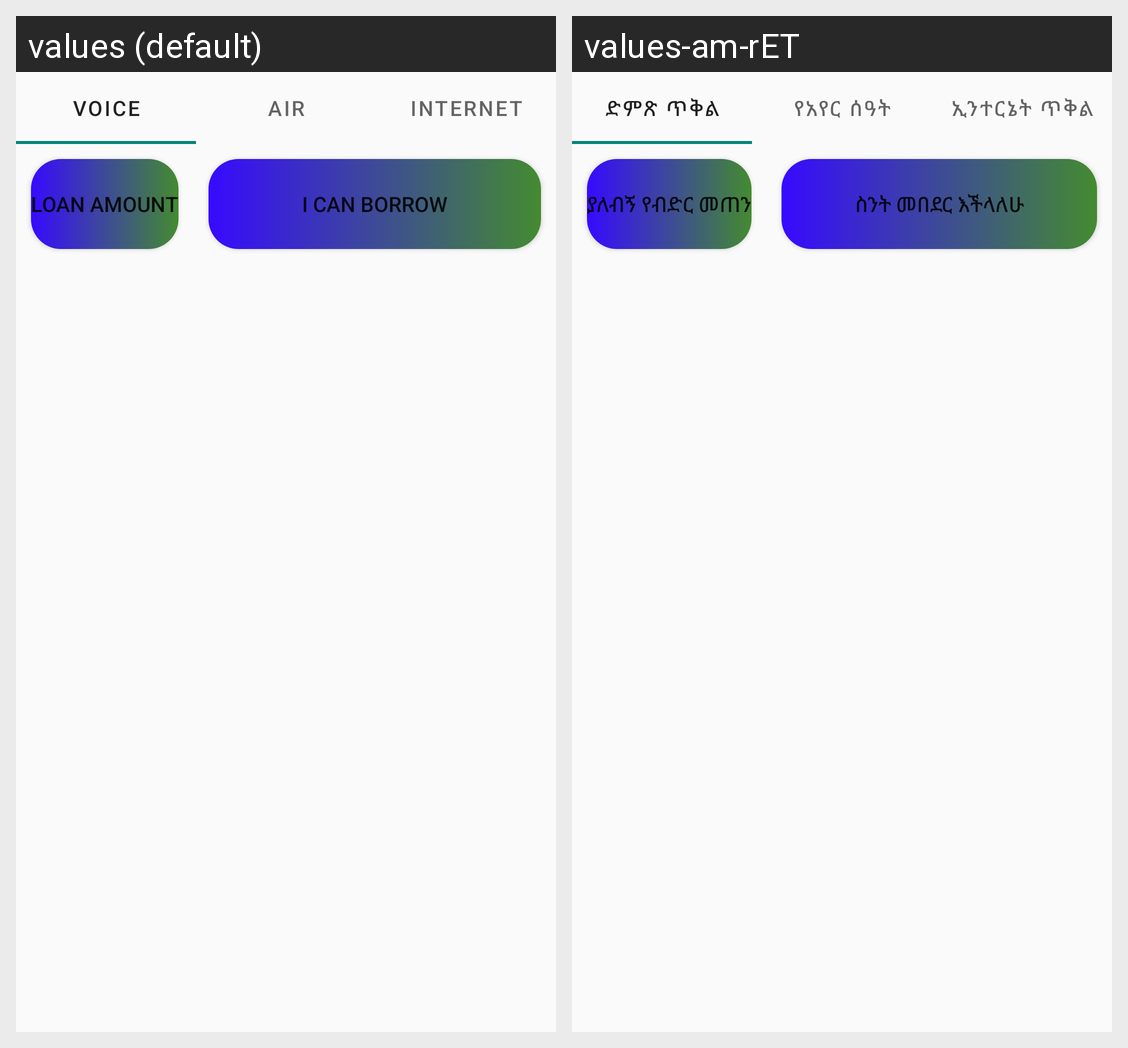

Locale-by-locale string values for the Android screen shown in this grid:
Android screen res/layout/fragment_credit.xml rendered under 2 locales, left to right: values (default), values-am-rET. Device: Nexus 5 (rendered at 1080×1920; each locale shown at half size, 540×960, under a caption strip naming it); theme Theme.BeqelaluTele.
Strings drawn on this screen, with the default value and each locale's value (text and hints the layout hard-codes, and strings that could not be matched under every locale, appear in the picture but are not listed):

voi
  values: Voice
  values-am-rET: ድምጽ ጥቅል

air
  values: Air
  values-am-rET: የአየር ሰዓት

internet
  values: Internet
  values-am-rET: ኢንተርኔት ጥቅል

loan_amount
  values: Loan amount
  values-am-rET: ያለብኝ የብድር መጠን

i_can_borrow
  values: I can borrow
  values-am-rET: ስንት መበደር እችላለሁ
